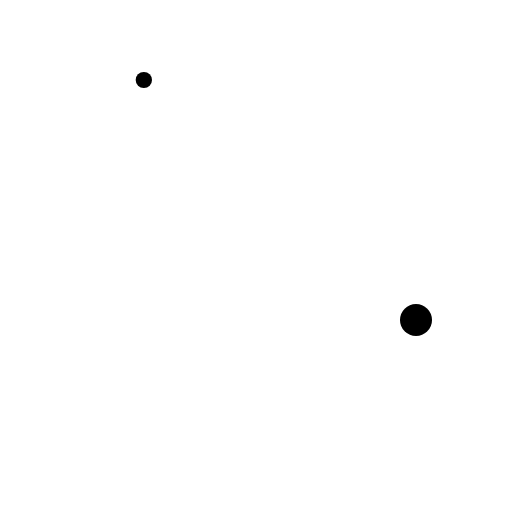
t = 0.00 s
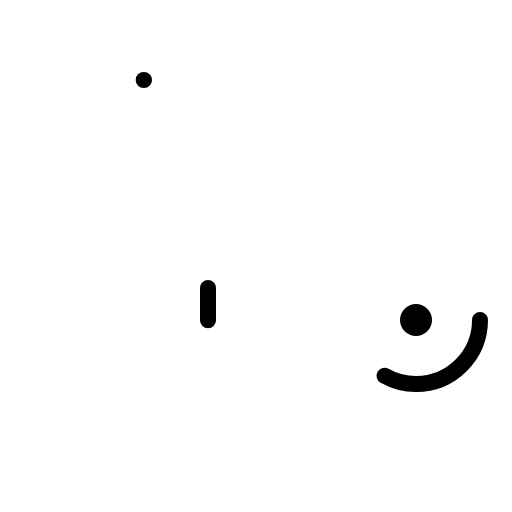
t = 0.60 s
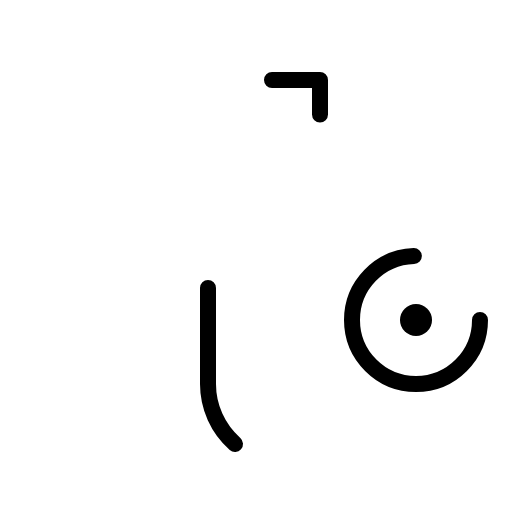
t = 0.98 s
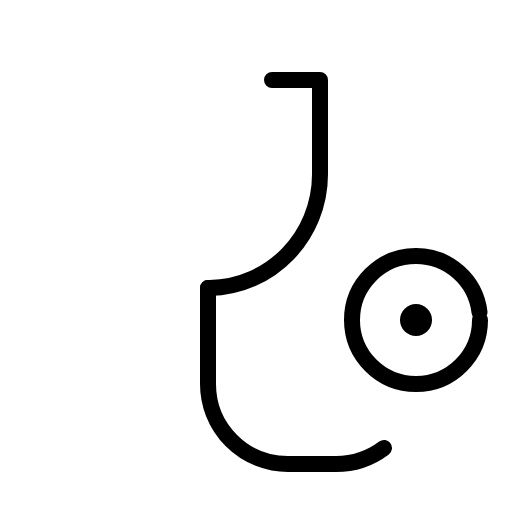
t = 1.35 s
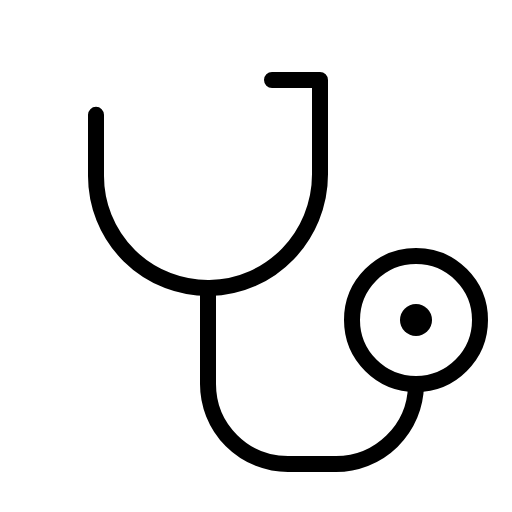
t = 1.73 s
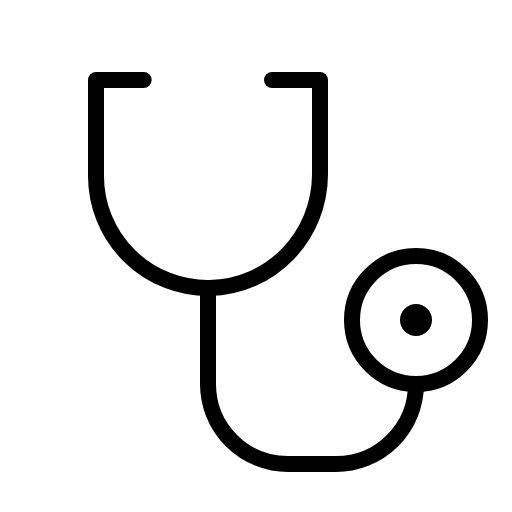
t = 2.10 s

The animated SVG that drew these frames (rendered in a browser with its animation timeline set to each time). Animation: 1 CSS @keyframes rule; one cycle of 2.10 s.

<svg xmlns="http://www.w3.org/2000/svg" viewBox="0 0 256 256">
  <style>
    .draw-line {
      stroke-dasharray: 1;
      stroke-dashoffset: 1;
      animation: phosphor-draw-in 1.5s ease-in-out forwards;
    }
    @keyframes phosphor-draw-in {
      to { stroke-dashoffset: 0; }
    }
  </style><rect width="256" height="256" fill="none"/><circle cx="208" cy="160" r="8"/><circle cx="208" cy="160" r="32" fill="none" stroke="currentColor" stroke-linecap="round" stroke-linejoin="round" stroke-width="8" class="draw-line" pathLength="1" style="animation-delay: 0s"/><path d="M104,144v48a40,40,0,0,0,40,40h24a40,40,0,0,0,40-40h0" fill="none" stroke="currentColor" stroke-linecap="round" stroke-linejoin="round" stroke-width="8" class="draw-line" pathLength="1" style="animation-delay: 0.3s"/><path d="M136,40h24V87.17c0,30.77-24.48,56.43-55.26,56.83A56,56,0,0,1,48,88V40H72" fill="none" stroke="currentColor" stroke-linecap="round" stroke-linejoin="round" stroke-width="8" class="draw-line" pathLength="1" style="animation-delay: 0.6s"/></svg>
